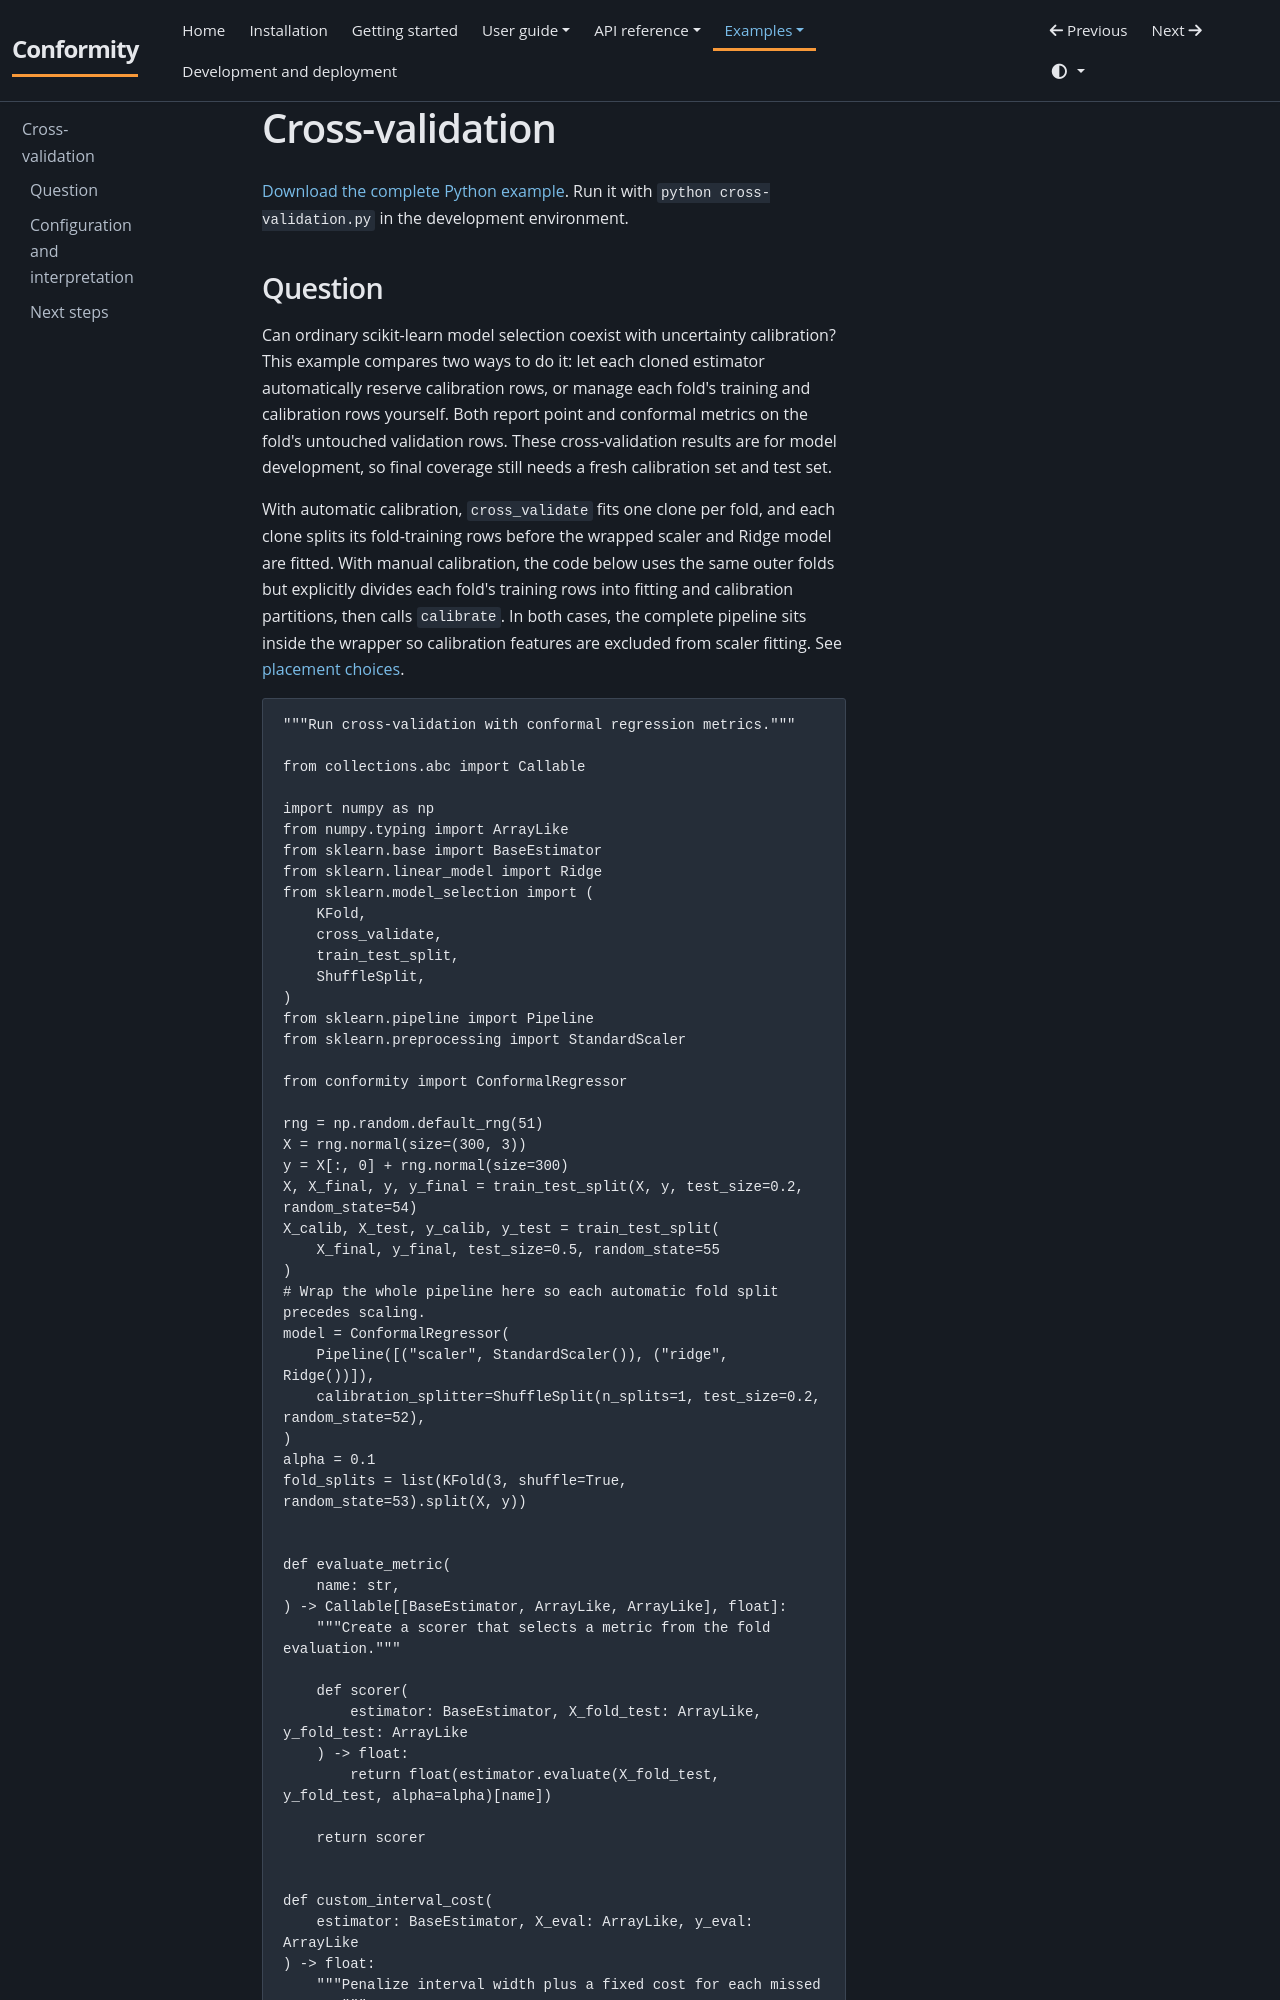

repository: JackGreenaway/Conformity · page: examples/cross-validation/index.html · generator: mkdocs

# Cross-validation

[Download the complete Python example](downloads/cross-validation.py). Run it with `python cross-validation.py` in the development environment.

## Question

Can ordinary scikit-learn model selection coexist with uncertainty calibration? This example compares two ways to do it: let each cloned estimator automatically reserve calibration rows, or manage each fold's training and calibration rows yourself. Both report point and conformal metrics on the fold's untouched validation rows. These cross-validation results are for model development, so final coverage still needs a fresh calibration set and test set.

With automatic calibration, `cross_validate` fits one clone per fold, and each clone splits its fold-training rows before the wrapped scaler and Ridge model are fitted. With manual calibration, the code below uses the same outer folds but explicitly divides each fold's training rows into fitting and calibration partitions, then calls `calibrate`. In both cases, the complete pipeline sits inside the wrapper so calibration features are excluded from scaler fitting. See [placement choices](../user-guide/estimators.md#why-the-split-matters).

```python
"""Run cross-validation with conformal regression metrics."""

from collections.abc import Callable

import numpy as np
from numpy.typing import ArrayLike
from sklearn.base import BaseEstimator
from sklearn.linear_model import Ridge
from sklearn.model_selection import (
    KFold,
    cross_validate,
    train_test_split,
    ShuffleSplit,
)
from sklearn.pipeline import Pipeline
from sklearn.preprocessing import StandardScaler

from conformity import ConformalRegressor

rng = np.random.default_rng(51)
X = rng.normal(size=(300, 3))
y = X[:, 0] + rng.normal(size=300)
X, X_final, y, y_final = train_test_split(X, y, test_size=0.2, random_state=54)
X_calib, X_test, y_calib, y_test = train_test_split(
    X_final, y_final, test_size=0.5, random_state=55
)
# Wrap the whole pipeline here so each automatic fold split precedes scaling.
model = ConformalRegressor(
    Pipeline([("scaler", StandardScaler()), ("ridge", Ridge())]),
    calibration_splitter=ShuffleSplit(n_splits=1, test_size=0.2, random_state=52),
)
alpha = 0.1
fold_splits = list(KFold(3, shuffle=True, random_state=53).split(X, y))


def evaluate_metric(
    name: str,
) -> Callable[[BaseEstimator, ArrayLike, ArrayLike], float]:
    """Create a scorer that selects a metric from the fold evaluation."""

    def scorer(
        estimator: BaseEstimator, X_fold_test: ArrayLike, y_fold_test: ArrayLike
    ) -> float:
        return float(estimator.evaluate(X_fold_test, y_fold_test, alpha=alpha)[name])

    return scorer


def custom_interval_cost(
    estimator: BaseEstimator, X_eval: ArrayLike, y_eval: ArrayLike
) -> float:
    """Penalize interval width plus a fixed cost for each missed target."""
    bounds = estimator.predict_interval(X_eval, alpha=alpha)
    targets = np.asarray(y_eval)
    missed = (targets < bounds[:, 0]) | (targets > bounds[:, 1])
    return float(np.mean(bounds[:, 1] - bounds[:, 0] + 10.0 * missed))
